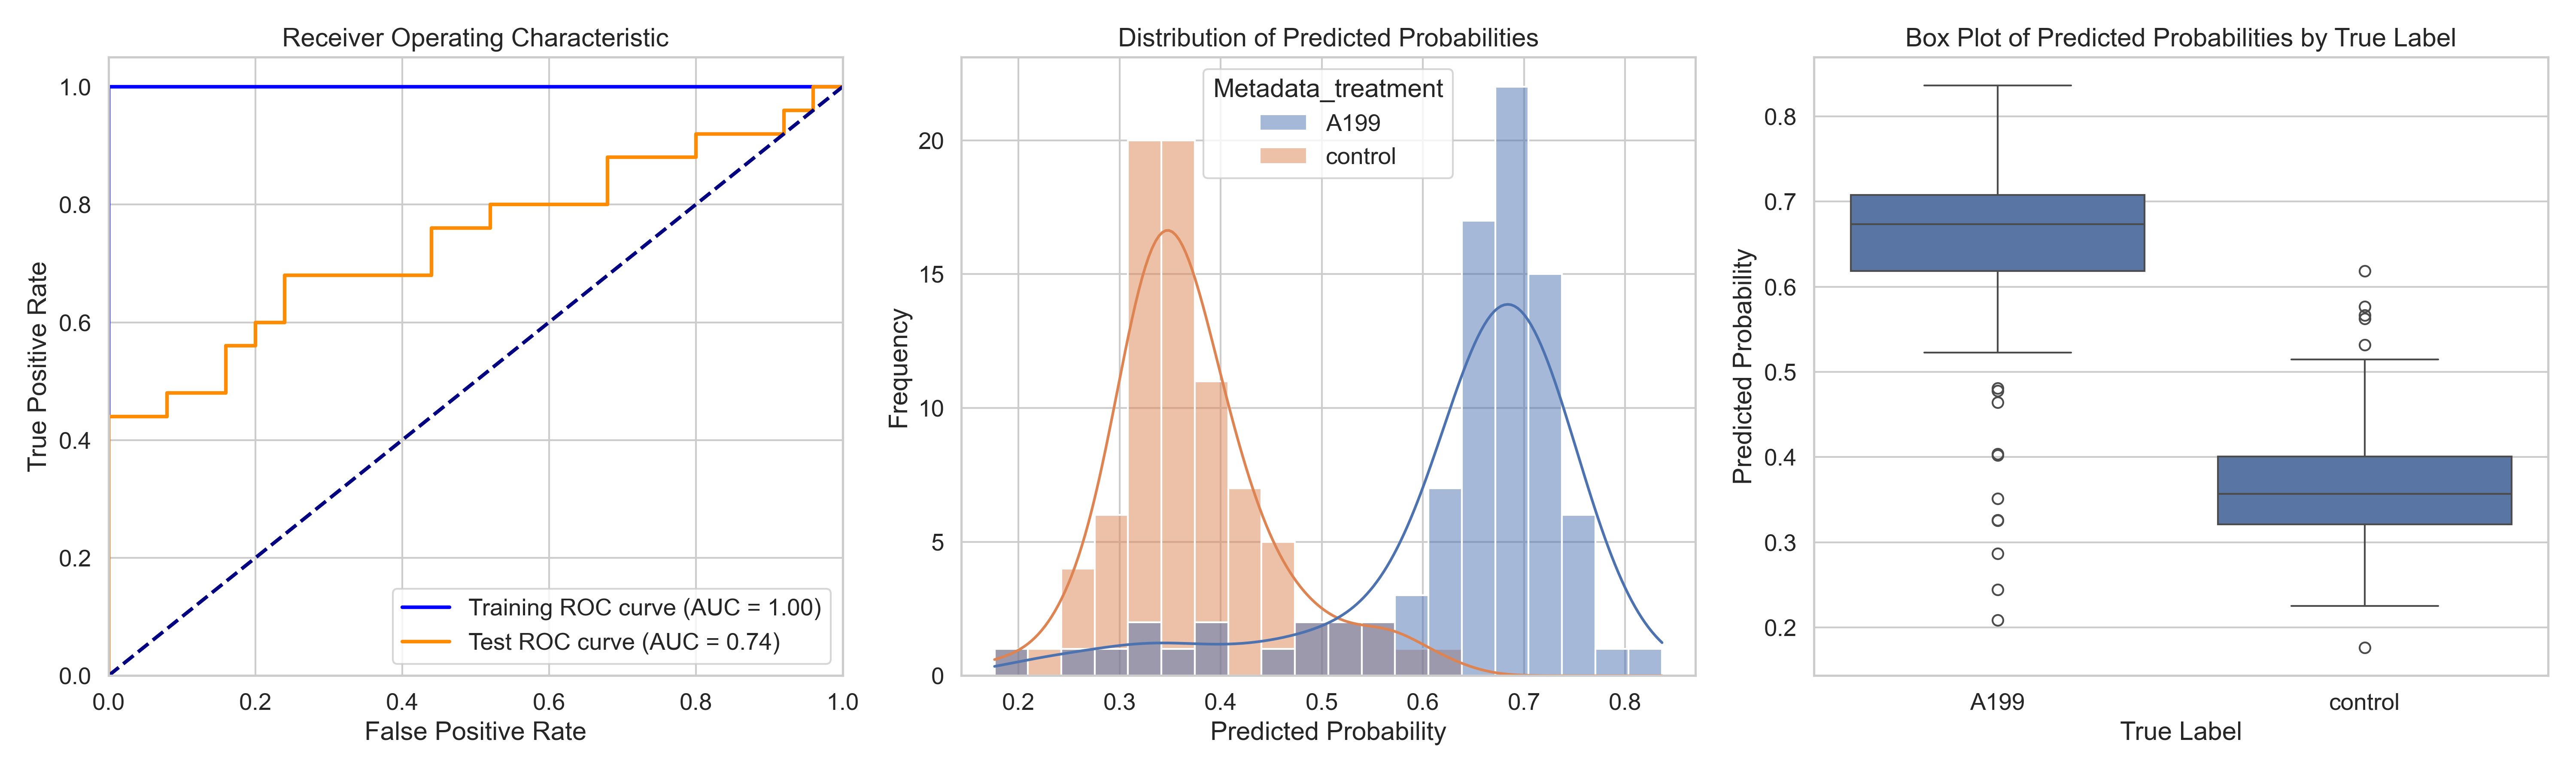

The data file committed next to this chart (first rows):
ObjectNumber, Metadata_site, Metadata_concentration, Metadata_hour, Metadata_treatment, Predicted_Probability, Is_Test, S
1, 0, 40, 4, A199, 0.4644, True, 0.09434
2, 0, 40, 4, A199, 0.7281, False, 0.358
3, 0, 40, 4, A199, 0.5366, True, 0.1666
1, 1, 40, 4, A199, 0.6632, False, 0.2931
2, 1, 40, 4, A199, 0.7229, False, 0.3529
3, 1, 40, 4, A199, 0.6429, False, 0.2728
4, 1, 40, 4, A199, 0.6513, False, 0.2812
1, 10, 40, 4, A199, 0.6632, False, 0.2932
2, 10, 40, 4, A199, 0.7038, False, 0.3337
3, 10, 40, 4, A199, 0.6769, True, 0.3069
1, 11, 40, 4, A199, 0.6822, False, 0.3122
2, 11, 40, 4, A199, 0.7281, True, 0.358
3, 11, 40, 4, A199, 0.6747, False, 0.3047
4, 11, 40, 4, A199, 0.6027, False, 0.2326
1, 12, 40, 4, A199, 0.7806, False, 0.4105
2, 12, 40, 4, A199, 0.6537, True, 0.2836
1, 13, 40, 4, A199, 0.7391, True, 0.369
2, 13, 40, 4, A199, 0.753, False, 0.383
3, 13, 40, 4, A199, 0.6072, False, 0.2371
1, 14, 40, 4, A199, 0.6619, False, 0.2919
2, 14, 40, 4, A199, 0.7128, False, 0.3427
3, 14, 40, 4, A199, 0.4021, True, 0.03203
4, 14, 40, 4, A199, 0.6471, False, 0.277
5, 14, 40, 4, A199, 0.3261, True, -0.04397
6, 14, 40, 4, A199, 0.5225, True, 0.1525
7, 14, 40, 4, A199, 0.6951, False, 0.325
8, 14, 40, 4, A199, 0.6522, True, 0.2822
9, 14, 40, 4, A199, 0.6166, False, 0.2466
10, 14, 40, 4, A199, 0.5753, True, 0.2053
11, 14, 40, 4, A199, 0.2865, True, -0.08351
1, 15, 40, 4, A199, 0.3512, True, -0.01886
2, 15, 40, 4, A199, 0.7024, False, 0.3324
3, 15, 40, 4, A199, 0.6131, False, 0.2431
4, 15, 40, 4, A199, 0.6592, False, 0.2891
1, 16, 40, 4, A199, 0.6504, False, 0.2803
2, 16, 40, 4, A199, 0.7645, True, 0.3944
3, 16, 40, 4, A199, 0.8365, True, 0.4664
4, 16, 40, 4, A199, 0.6804, True, 0.3103
1, 17, 40, 4, A199, 0.6524, False, 0.2824
2, 17, 40, 4, A199, 0.6964, False, 0.3264
3, 17, 40, 4, A199, 0.6919, False, 0.3218
4, 17, 40, 4, A199, 0.7362, False, 0.3661
5, 17, 40, 4, A199, 0.6433, False, 0.2733
1, 18, 40, 4, A199, 0.7394, False, 0.3694
2, 18, 40, 4, A199, 0.691, False, 0.3209
3, 18, 40, 4, A199, 0.6802, False, 0.3101
4, 18, 40, 4, A199, 0.5428, True, 0.1728
5, 18, 40, 4, A199, 0.6761, False, 0.306
6, 18, 40, 4, A199, 0.6817, False, 0.3117
7, 18, 40, 4, A199, 0.6842, False, 0.3141
8, 18, 40, 4, A199, 0.702, False, 0.332
1, 19, 40, 4, A199, 0.4779, False, 0.1078
2, 19, 40, 4, A199, 0.7234, False, 0.3533
3, 19, 40, 4, A199, 0.6583, False, 0.2883
4, 19, 40, 4, A199, 0.67, False, 0.3
5, 19, 40, 4, A199, 0.6719, False, 0.3018
6, 19, 40, 4, A199, 0.66, False, 0.2899
7, 19, 40, 4, A199, 0.7334, False, 0.3634
1, 2, 40, 4, A199, 0.7089, False, 0.3388
2, 2, 40, 4, A199, 0.623, False, 0.2529
... 110 more rows
